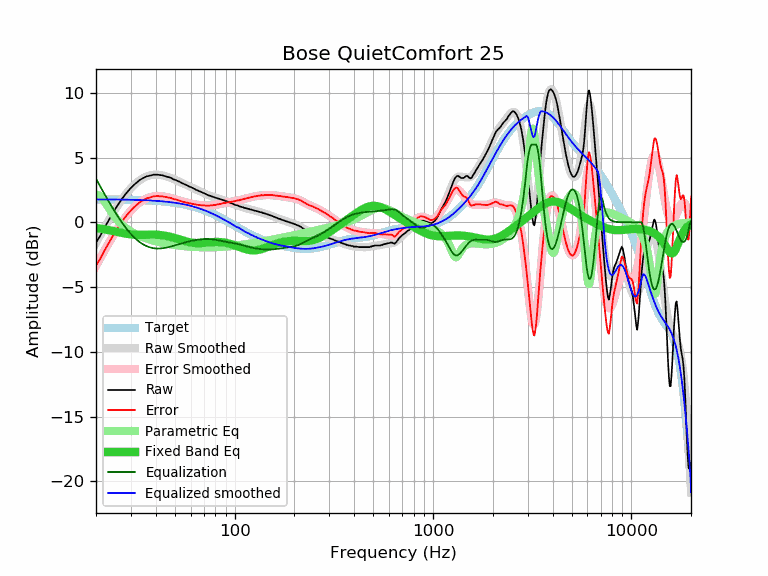

Source data for this figure (header and first rows):
frequency, raw, error, smoothed, error_smoothed, equalization, parametric_eq, equalized_raw, equalized_smoothed, target
20, -1.57, -3.34, -1.60, -3.36, 3.36, -0.44, 1.80, 1.77, 1.77
21, -1.06, -2.82, -1.01, -2.77, 2.77, -0.49, 1.72, 1.77, 1.77
22, -0.46, -2.22, -0.45, -2.22, 2.22, -0.54, 1.76, 1.77, 1.77
23, 0.06, -1.70, 0.06, -1.70, 1.70, -0.59, 1.76, 1.76, 1.76
24, 0.55, -1.21, 0.54, -1.22, 1.22, -0.65, 1.77, 1.76, 1.76
25, 1.01, -0.74, 0.99, -0.77, 0.77, -0.71, 1.78, 1.76, 1.76
26, 1.42, -0.33, 1.39, -0.36, 0.36, -0.77, 1.78, 1.75, 1.75
27, 1.79, 0.04, 1.76, 0.01, -0.01, -0.82, 1.78, 1.75, 1.75
28, 2.12, 0.38, 2.09, 0.34, -0.34, -0.87, 1.78, 1.75, 1.75
29, 2.40, 0.66, 2.38, 0.64, -0.64, -0.90, 1.76, 1.74, 1.74
30, 2.65, 0.92, 2.64, 0.90, -0.90, -0.93, 1.75, 1.74, 1.74
31, 2.87, 1.14, 2.86, 1.13, -1.13, -0.95, 1.74, 1.73, 1.73
32, 3.05, 1.33, 3.06, 1.33, -1.33, -0.96, 1.72, 1.73, 1.73
33, 3.22, 1.50, 3.22, 1.50, -1.50, -0.97, 1.73, 1.72, 1.72
34, 3.35, 1.64, 3.35, 1.64, -1.64, -0.97, 1.72, 1.71, 1.71
35, 3.45, 1.75, 3.46, 1.75, -1.75, -0.96, 1.70, 1.71, 1.71
36, 3.54, 1.85, 3.54, 1.84, -1.84, -0.96, 1.70, 1.70, 1.70
37, 3.58, 1.89, 3.60, 1.91, -1.91, -0.95, 1.67, 1.69, 1.69
38, 3.63, 1.95, 3.64, 1.96, -1.96, -0.95, 1.67, 1.68, 1.68
39, 3.67, 2.00, 3.67, 2.00, -2.00, -0.95, 1.67, 1.67, 1.67
40, 3.67, 2.01, 3.68, 2.02, -2.02, -0.96, 1.65, 1.66, 1.66
41, 3.67, 2.03, 3.67, 2.03, -2.03, -0.97, 1.65, 1.65, 1.65
42, 3.64, 2.01, 3.66, 2.02, -2.02, -0.98, 1.62, 1.63, 1.64
43, 3.63, 2.01, 3.63, 2.01, -2.01, -1.00, 1.62, 1.62, 1.62
44, 3.58, 1.97, 3.60, 1.99, -1.99, -1.02, 1.59, 1.61, 1.61
45, 3.54, 1.95, 3.56, 1.96, -1.96, -1.04, 1.58, 1.59, 1.59
46, 3.50, 1.92, 3.51, 1.93, -1.93, -1.07, 1.57, 1.58, 1.58
47, 3.45, 1.89, 3.46, 1.90, -1.90, -1.11, 1.56, 1.56, 1.56
48, 3.41, 1.87, 3.40, 1.86, -1.86, -1.14, 1.55, 1.54, 1.54
49, 3.32, 1.80, 3.35, 1.82, -1.82, -1.18, 1.50, 1.53, 1.53
50, 3.28, 1.77, 3.29, 1.78, -1.78, -1.22, 1.50, 1.51, 1.51
51, 3.22, 1.73, 3.23, 1.74, -1.74, -1.26, 1.48, 1.49, 1.49
52, 3.16, 1.70, 3.17, 1.70, -1.70, -1.30, 1.46, 1.47, 1.47
53, 3.11, 1.67, 3.11, 1.66, -1.66, -1.34, 1.45, 1.45, 1.45
54, 3.03, 1.61, 3.05, 1.63, -1.63, -1.37, 1.41, 1.42, 1.42
55, 2.98, 1.58, 2.99, 1.59, -1.59, -1.41, 1.39, 1.40, 1.40
56, 2.93, 1.56, 2.93, 1.56, -1.56, -1.45, 1.37, 1.38, 1.38
57, 2.88, 1.53, 2.88, 1.53, -1.53, -1.48, 1.35, 1.35, 1.35
58, 2.82, 1.50, 2.82, 1.50, -1.50, -1.51, 1.32, 1.32, 1.32
59, 2.76, 1.47, 2.77, 1.47, -1.47, -1.53, 1.29, 1.30, 1.30
60, 2.72, 1.45, 2.71, 1.45, -1.45, -1.56, 1.28, 1.27, 1.27
61, 2.66, 1.42, 2.66, 1.42, -1.42, -1.57, 1.24, 1.24, 1.24
62, 2.61, 1.40, 2.61, 1.40, -1.40, -1.59, 1.21, 1.21, 1.21
63, 2.56, 1.38, 2.56, 1.38, -1.38, -1.60, 1.18, 1.18, 1.18
64, 2.50, 1.35, 2.51, 1.36, -1.36, -1.60, 1.14, 1.15, 1.15
65, 2.46, 1.35, 2.46, 1.35, -1.35, -1.61, 1.12, 1.12, 1.12
66, 2.41, 1.33, 2.42, 1.33, -1.33, -1.61, 1.08, 1.08, 1.08
67, 2.37, 1.32, 2.37, 1.32, -1.32, -1.60, 1.05, 1.05, 1.05
68, 2.33, 1.32, 2.33, 1.31, -1.31, -1.60, 1.02, 1.01, 1.01
69, 2.28, 1.30, 2.28, 1.30, -1.30, -1.59, 0.98, 0.98, 0.98
70, 2.24, 1.30, 2.24, 1.30, -1.30, -1.59, 0.95, 0.94, 0.94
71, 2.20, 1.30, 2.20, 1.29, -1.29, -1.58, 0.91, 0.91, 0.91
72, 2.15, 1.28, 2.16, 1.29, -1.29, -1.57, 0.86, 0.87, 0.87
73, 2.11, 1.28, 2.12, 1.29, -1.29, -1.56, 0.82, 0.83, 0.83
74, 2.07, 1.28, 2.09, 1.29, -1.29, -1.55, 0.78, 0.79, 0.79
75, 2.05, 1.30, 2.05, 1.30, -1.30, -1.54, 0.76, 0.75, 0.75
76, 2.02, 1.31, 2.02, 1.30, -1.30, -1.54, 0.72, 0.72, 0.72
77, 1.98, 1.31, 1.99, 1.31, -1.31, -1.53, 0.67, 0.68, 0.68
78, 1.95, 1.32, 1.96, 1.32, -1.32, -1.53, 0.63, 0.64, 0.64
79, 1.93, 1.34, 1.93, 1.33, -1.33, -1.52, 0.60, 0.59, 0.59
... 553 more rows
